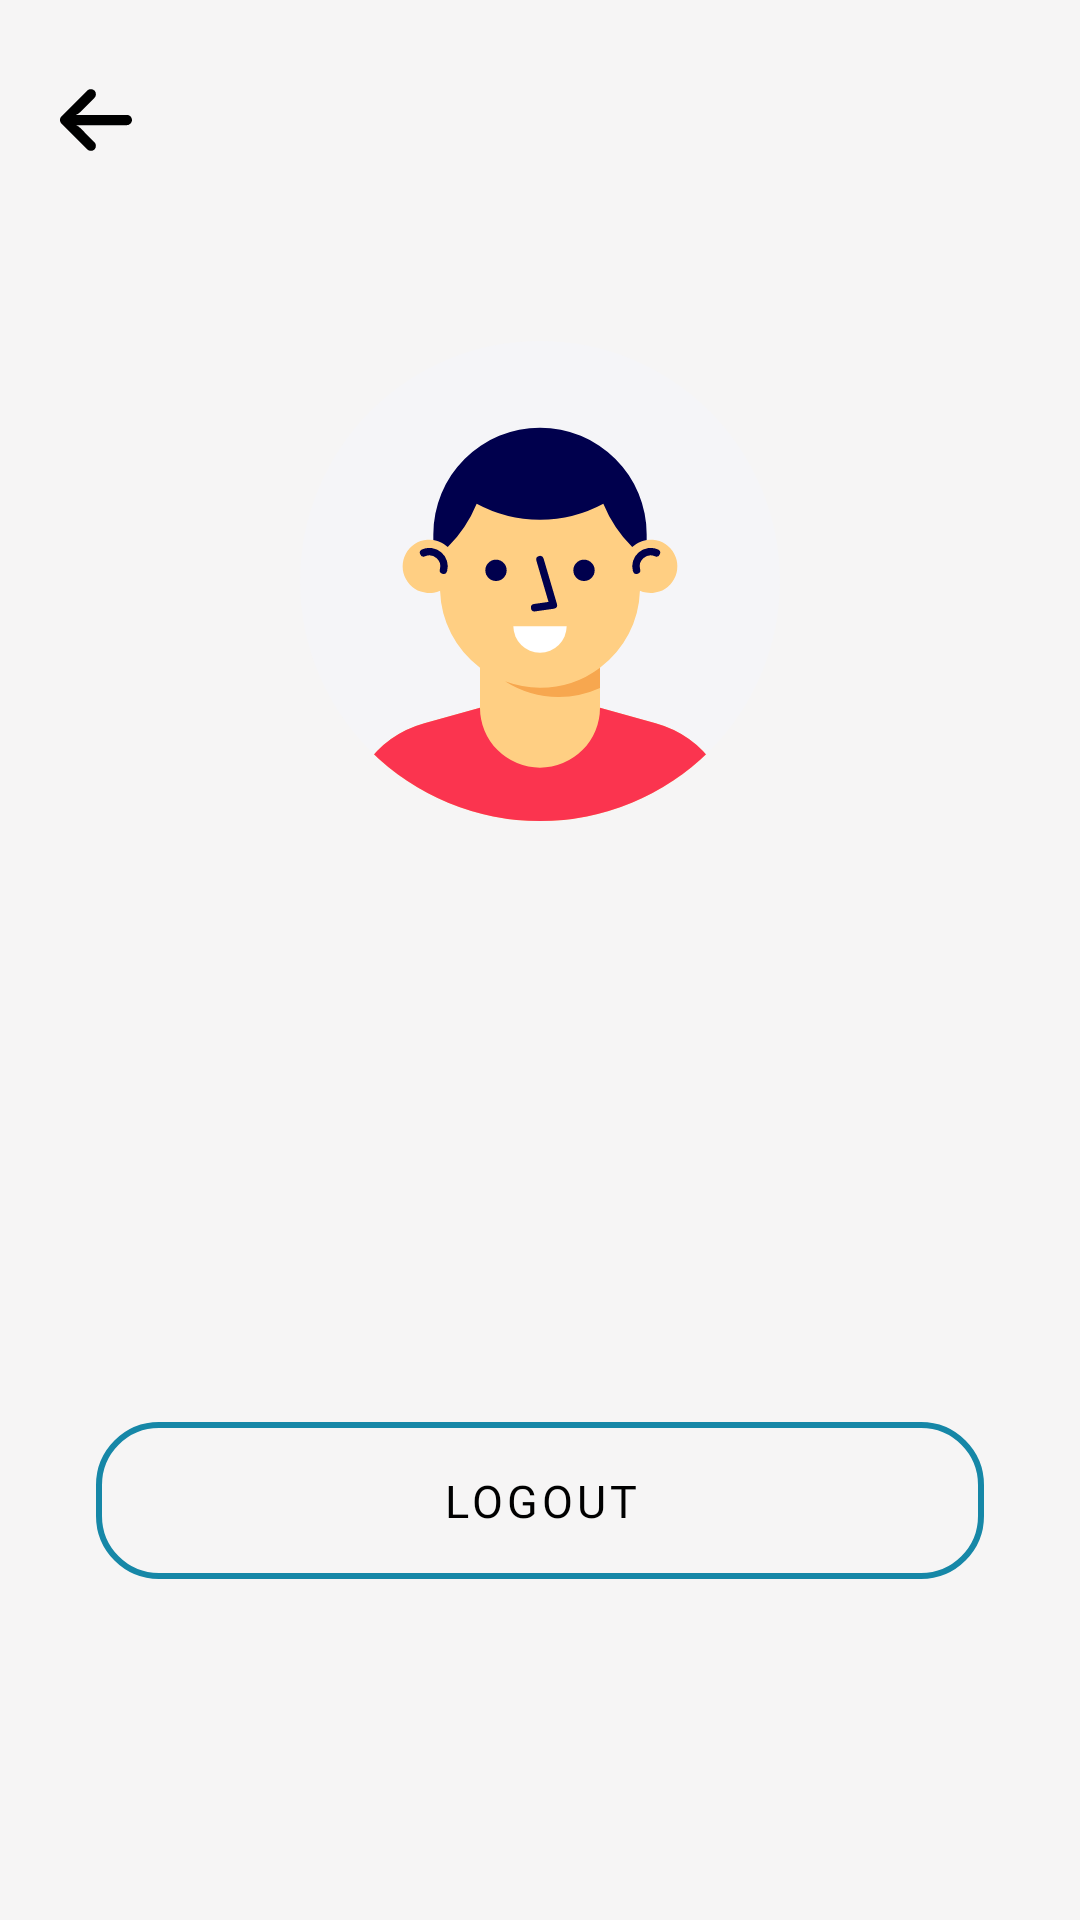

Android layout source for this screen:
<!-- AndroidManifest.xml: application theme Theme.AssignmentHub -->
<!-- res/layout/fragment_profile.xml -->
<?xml version="1.0" encoding="utf-8"?>
<androidx.constraintlayout.widget.ConstraintLayout xmlns:android="http://schemas.android.com/apk/res/android"
    xmlns:app="http://schemas.android.com/apk/res-auto"
    xmlns:tools="http://schemas.android.com/tools"
    android:layout_width="match_parent"
    android:layout_height="match_parent"
    android:background="?attr/backgroundColor"
    tools:context=".ui.screens.homeActivity.profileScreen.ProfileFragment">


    <ImageButton
        android:id="@+id/back_arrow"
        android:layout_width="48dp"
        android:layout_height="48dp"
        android:layout_marginStart="8dp"
        android:layout_marginTop="16dp"
        android:background="@android:color/transparent"
        android:src="@drawable/back_arrow"
        app:layout_constraintStart_toStartOf="parent"
        app:layout_constraintTop_toTopOf="parent" />

    <LinearLayout
        android:layout_width="match_parent"
        android:layout_height="match_parent"
        android:gravity="center"
        android:orientation="vertical"
        app:layout_constraintBottom_toBottomOf="parent"
        app:layout_constraintEnd_toEndOf="parent"
        app:layout_constraintHorizontal_bias="0.5"
        app:layout_constraintStart_toStartOf="parent"
        app:layout_constraintTop_toTopOf="parent">

        <ImageView
            android:id="@+id/imageView"
            android:layout_width="160dp"
            android:layout_height="160dp"
            android:src="@drawable/avatar" />

        <TextView
            android:id="@+id/name_text"
            android:layout_width="wrap_content"
            android:layout_height="wrap_content"
            android:layout_marginStart="16dp"
            android:layout_marginTop="56dp"
            android:layout_marginEnd="16dp"
            android:text=""
            android:textAppearance="@style/TextAppearance.MdcTypographyStyles.Headline4"
            android:textColor="?attr/colorOnBackground"
            tools:text="Vaibhav Jaiswal" />

        <TextView
            android:id="@+id/email_text"
            android:layout_width="wrap_content"
            android:layout_height="wrap_content"
            android:layout_marginStart="16dp"
            android:layout_marginTop="16dp"
            android:layout_marginEnd="16dp"
            android:text=""
            android:textAppearance="@style/TextAppearance.MdcTypographyStyles.Headline6"
            tools:text="vaibhavsam2511@gmail.com" />


        <androidx.appcompat.widget.AppCompatButton
            android:id="@+id/logoutbutton"
            android:layout_width="match_parent"
            android:layout_height="wrap_content"
            android:layout_marginStart="32dp"
            android:layout_marginTop="56dp"
            android:layout_marginEnd="32dp"
            android:background="@drawable/outlined_button"
            android:padding="16dp"
            android:text="Logout"
            android:textAppearance="@style/TextAppearance.MdcTypographyStyles.Button" />


    </LinearLayout>


</androidx.constraintlayout.widget.ConstraintLayout>
<!-- resources referenced by this layout -->
<resources>
  <!-- drawable avatar: vector/xml drawable (drawable, 3266 chars, omitted) -->
  <!-- drawable back_arrow (drawable) -->
  <vector xmlns:android="http://schemas.android.com/apk/res/android"
      android:width="24dp"
      android:height="24dp"
      android:viewportWidth="447.243"
      android:viewportHeight="447.243">
      <path
          android:fillColor="#FF000000"
          android:pathData="M420.361,192.229c-1.83,-0.297 -3.682,-0.434 -5.535,-0.41H99.305l6.88,-3.2c6.725,-3.183 12.843,-7.515 18.08,-12.8l88.48,-88.48c11.653,-11.124 13.611,-29.019 4.64,-42.4c-10.441,-14.259 -30.464,-17.355 -44.724,-6.914c-1.152,0.844 -2.247,1.764 -3.276,2.754l-160,160C-3.119,213.269 -3.13,233.53 9.36,246.034c0.008,0.008 0.017,0.017 0.025,0.025l160,160c12.514,12.479 32.775,12.451 45.255,-0.063c0.982,-0.985 1.899,-2.033 2.745,-3.137c8.971,-13.381 7.013,-31.276 -4.64,-42.4l-88.32,-88.64c-4.695,-4.7 -10.093,-8.641 -16,-11.68l-9.6,-4.32h314.24c16.347,0.607 30.689,-10.812 33.76,-26.88C449.654,211.494 437.806,195.059 420.361,192.229z" />
  </vector>
  <!-- drawable outlined_button (drawable) -->
  <?xml version="1.0" encoding="utf-8"?>
  <shape xmlns:android="http://schemas.android.com/apk/res/android">
      <corners android:radius="20dp" />
      <solid android:color="@android:color/transparent" />
      <stroke
          android:width="2dp"
          android:color="?attr/colorPrimary" />
  </shape>
  <style name="TextAppearance.MdcTypographyStyles.Button" parent="TextAppearance.MaterialComponents.Button">
          <item name="fontFamily">@font/worksans_regular</item>
          <item name="android:fontFamily">@font/worksans_regular</item>
          <item name="android:textColor">?attr/colorOnBackground</item>
          <item name="android:textSize">15sp</item>
      </style>
  <style name="TextAppearance.MdcTypographyStyles.Headline4" parent="TextAppearance.MaterialComponents.Headline4">
          <item name="fontFamily">@font/montserrat_bold</item>
          <item name="android:fontFamily">@font/montserrat_bold</item>
          <item name="android:textSize">34sp</item>
          <item name="android:textColor">?attr/colorOnBackground</item>
      </style>
  <style name="TextAppearance.MdcTypographyStyles.Headline6" parent="TextAppearance.MaterialComponents.Headline6">
          <item name="fontFamily">@font/montserrat_regular</item>
          <item name="android:fontFamily">@font/montserrat_regular</item>
          <item name="android:textColor">?attr/colorOnBackground</item>
          <item name="android:textSize">20sp</item>
      </style>
  <style name="Theme.AssignmentHub" parent="Theme.MaterialComponents.Light.NoActionBar">
          
          <item name="colorPrimary">@color/bluePrimary</item>
          <item name="colorPrimaryVariant">@color/blueDark</item>
          <item name="colorOnPrimary">@color/white</item>
          
          <item name="colorSecondary">@color/bluePrimary</item>
          <item name="colorSecondaryVariant">@color/blueDark</item>
          <item name="colorOnSecondary">@color/white</item>
  
          <item name="backgroundColor">@color/backgroundLight</item>
          <item name="colorOnBackground">@color/black</item>
  
          <item name="colorBackgroundFloating">@color/blueLight</item>
          
          <item name="android:statusBarColor" tools:targetApi="l">?attr/colorPrimaryVariant</item>
          
      </style>
  <color name="bluePrimary">#1687A7</color>
  <color name="blueDark">#276678</color>
  <color name="white">#FFFFFFFF</color>
  <color name="backgroundLight">#F6F5F5</color>
  <color name="black">#FF000000</color>
  <color name="blueLight">#D3E0EA</color>
</resources>
